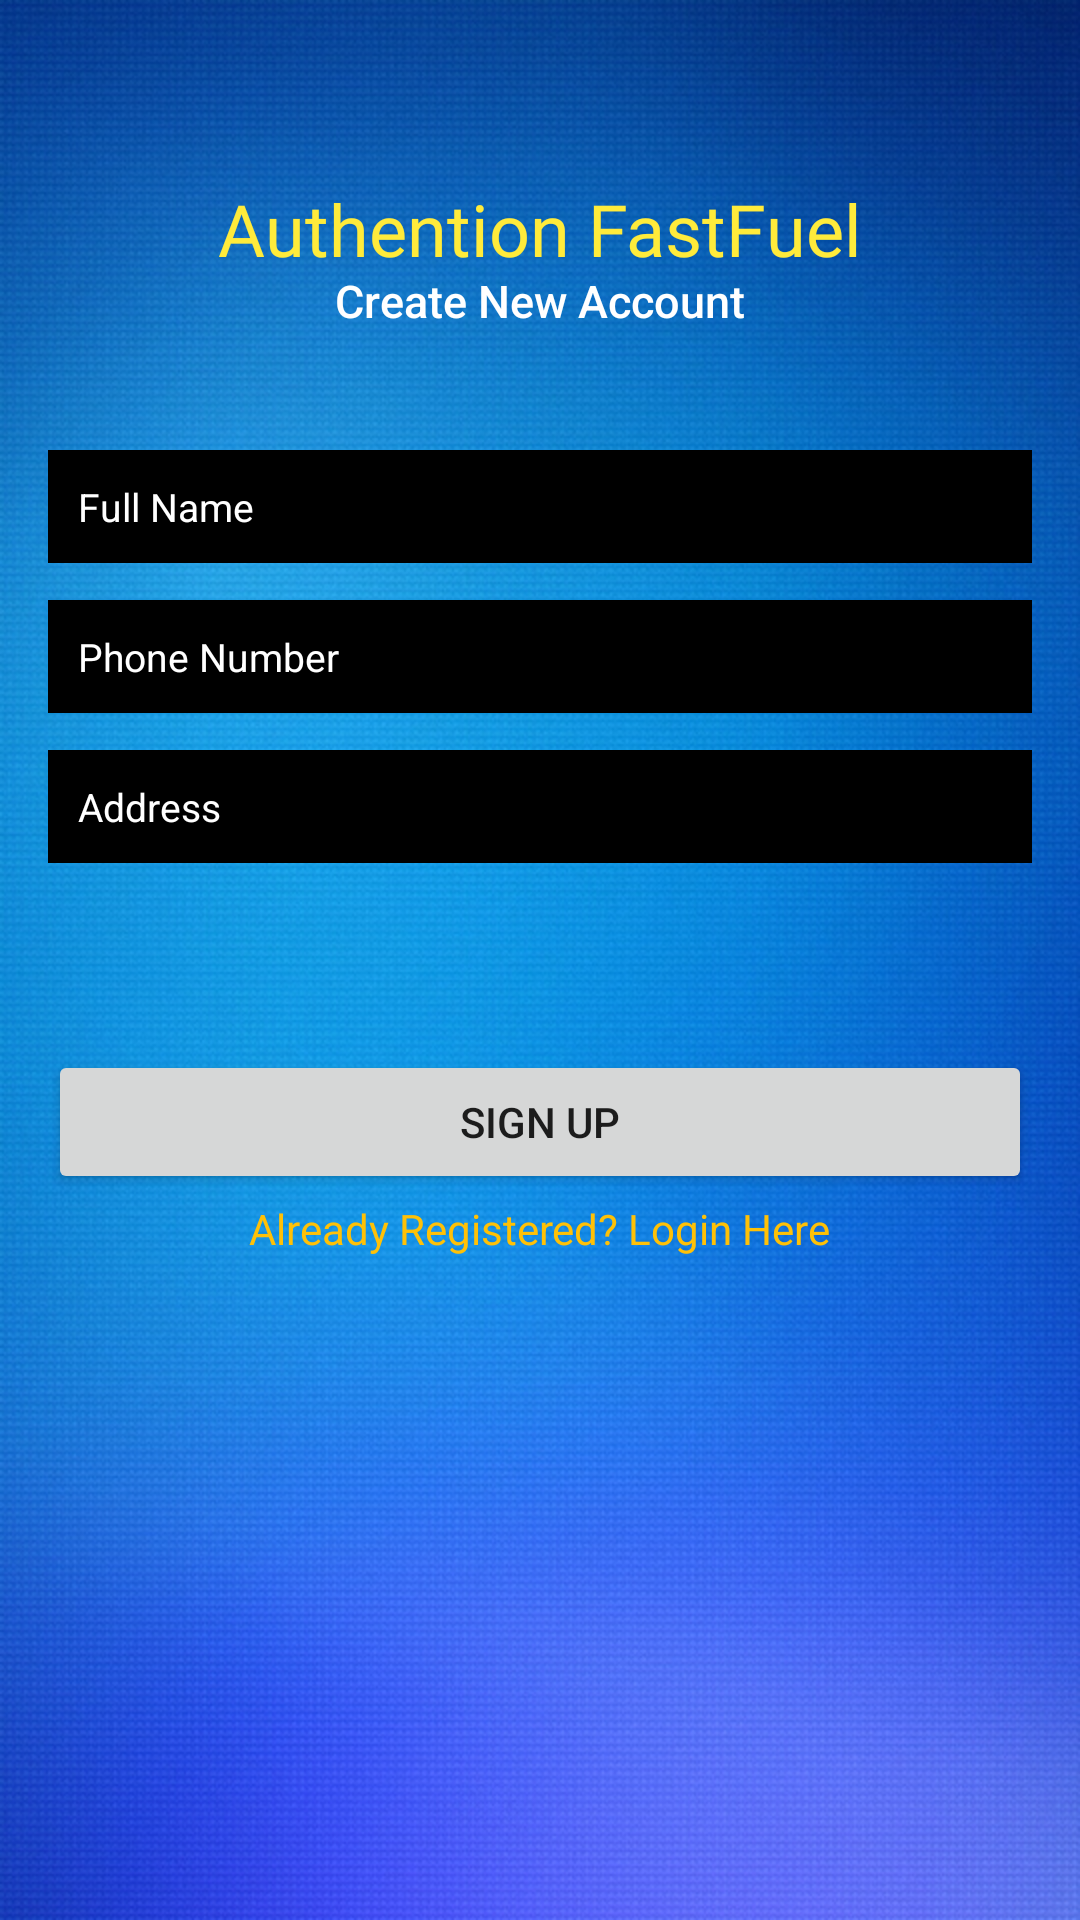

Here is an Android app screen rendered from its layout file. Give the layout XML and the strings, colors and styles it references.
<!-- AndroidManifest.xml: application theme Theme.FastFuel -->
<!-- res/layout/activity_register2.xml -->
<?xml version="1.0" encoding="utf-8"?>
<RelativeLayout
    xmlns:android="http://schemas.android.com/apk/res/android"
    xmlns:app="http://schemas.android.com/apk/res-auto"
    xmlns:tools="http://schemas.android.com/tools"
    android:layout_width="match_parent"
    android:layout_height="match_parent"
    android:background="@drawable/bg2"
    tools:context=".Register2"
    android:name="android.support.multidex.MultiDexApplication">

    <TextView
        android:layout_width="wrap_content"
        android:layout_height="wrap_content"
        android:fontFamily="@font/faster_one"
        android:text="@string/authention_fastfuel"
        android:textColor="#FFEB3B"
        android:textSize="24sp"
        android:layout_marginTop="60dp"
        android:layout_centerHorizontal="true" />

    <TextView
        android:layout_width="wrap_content"
        android:layout_height="wrap_content"
        android:layout_marginTop="90dp"
        android:layout_centerHorizontal="true"
        android:fontFamily="sans-serif-medium"
        android:text="@string/create_new_account"
        android:textColor="#FFFFFF"
        android:textSize="15sp" />

    <EditText
        android:id="@+id/fullName"
        android:layout_width="match_parent"
        android:layout_height="wrap_content"
        android:layout_marginLeft="16dp"
        android:layout_marginRight="16dp"
        android:layout_marginTop="150dp"
        android:autofillHints=""
        android:background="@color/black"
        android:ems="10"
        android:hint="@string/full_name"
        android:inputType="textPersonName"
        android:padding="10dp"
        android:textColor="#FFFFFF"
        android:textColorHint="#FFFFFF"
        android:textSize="13sp" />


    <EditText
        android:id="@+id/phoneNum"
        android:layout_width="match_parent"
        android:layout_height="wrap_content"
        android:layout_marginStart="16dp"
        android:layout_marginLeft="16dp"
        android:layout_marginTop="200dp"
        android:layout_marginEnd="16dp"
        android:layout_marginRight="16dp"
        android:autofillHints=""
        android:background="@color/black"
        android:ems="10"
        android:hint="@string/phone_number"
        android:inputType="textPhonetic"
        android:padding="10dp"
        android:textColor="#FFFFFF"
        android:textColorHint="#FFFFFF"
        android:textSize="13sp" />

    <EditText
        android:id="@+id/address"
        android:layout_width="match_parent"
        android:layout_height="wrap_content"
        android:layout_marginStart="16dp"
        android:layout_marginLeft="16dp"
        android:layout_marginTop="250dp"
        android:layout_marginEnd="16dp"
        android:layout_marginRight="16dp"
        android:autofillHints=""
        android:background="@color/black"
        android:ems="10"
        android:hint="@string/address"
        android:inputType="textPostalAddress"
        android:padding="10dp"
        android:textColor="#FFFFFF"
        android:textColorHint="#FFFFFF"
        android:textSize="13sp"
         />

    <EditText
        android:id="@+id/email"
        android:layout_width="match_parent"
        android:layout_height="wrap_content"
        android:layout_marginStart="16dp"
        android:layout_marginLeft="16dp"
        android:layout_marginTop="300dp"
        android:layout_marginEnd="16dp"
        android:layout_marginRight="16dp"
        android:autofillHints=""
        android:background="@color/black"
        android:ems="10"
        android:text="example@gmail.com"
        android:inputType="textEmailAddress"
        android:padding="10dp"
        android:textColor="#FFFFFF"
        android:textColorHint="#FFFFFF"
        android:textSize="13sp"
        android:visibility="invisible"
        />

    <Button
        android:id="@+id/signupBtn"
        android:layout_width="match_parent"
        android:layout_height="wrap_content"
        android:layout_marginStart="16dp"
        android:layout_marginLeft="16dp"
        android:layout_marginEnd="16dp"
        android:layout_marginRight="16dp"
        android:layout_marginTop="350dp"
        android:text="@string/sign_up"
        />

    <TextView
        android:id="@+id/createText"
        android:layout_width="wrap_content"
        android:layout_height="wrap_content"
        android:layout_marginTop="400dp"
        android:layout_centerHorizontal="true"
        android:text="@string/already_registered_login_here"
        android:textColor="#FFC107"
         />

    <ProgressBar
        android:id="@+id/progressBar"
        style="?android:attr/progressBarStyle"
        android:layout_width="wrap_content"
        android:layout_height="wrap_content"
        android:layout_centerHorizontal="true"
        android:layout_marginTop="450dp"
        android:visibility="invisible" />

</RelativeLayout>
<!-- resources referenced by this layout -->
<resources>
  <!-- drawable bg2: jpg bitmap (drawable, 227328 bytes) -->
  <string name="address">Address</string>
  <string name="already_registered_login_here">Already Registered? Login Here</string>
  <string name="authention_fastfuel">Authention FastFuel</string>
  <string name="create_new_account">Create New Account</string>
  <string name="full_name">Full Name</string>
  <string name="phone_number">Phone Number</string>
  <string name="sign_up">SIGN UP</string>
  <style name="Theme.FastFuel" parent="Theme.MaterialComponents.DayNight.DarkActionBar">
          
          <item name="colorPrimary">@color/purple_500</item>
          <item name="colorPrimaryVariant">@color/purple_700</item>
          <item name="colorOnPrimary">@color/white</item>
          
          <item name="colorSecondary">@color/teal_200</item>
          <item name="colorSecondaryVariant">@color/teal_700</item>
          <item name="colorOnSecondary">#3F51B5</item>
          
          <item name="android:statusBarColor" tools:targetApi="l">?attr/colorPrimaryVariant</item>
          
      </style>
  <!-- not gathered from this repository: default colours our renderer supplied (Android Studio template values) -->
  <color name="purple_500">#FF6200EE</color>
  <color name="purple_700">#FF3700B3</color>
  <color name="teal_200">#FF03DAC5</color>
  <color name="teal_700">#FF018786</color>
  <color name="black">#FF000000</color>
  <color name="white">#FFFFFFFF</color>
</resources>
